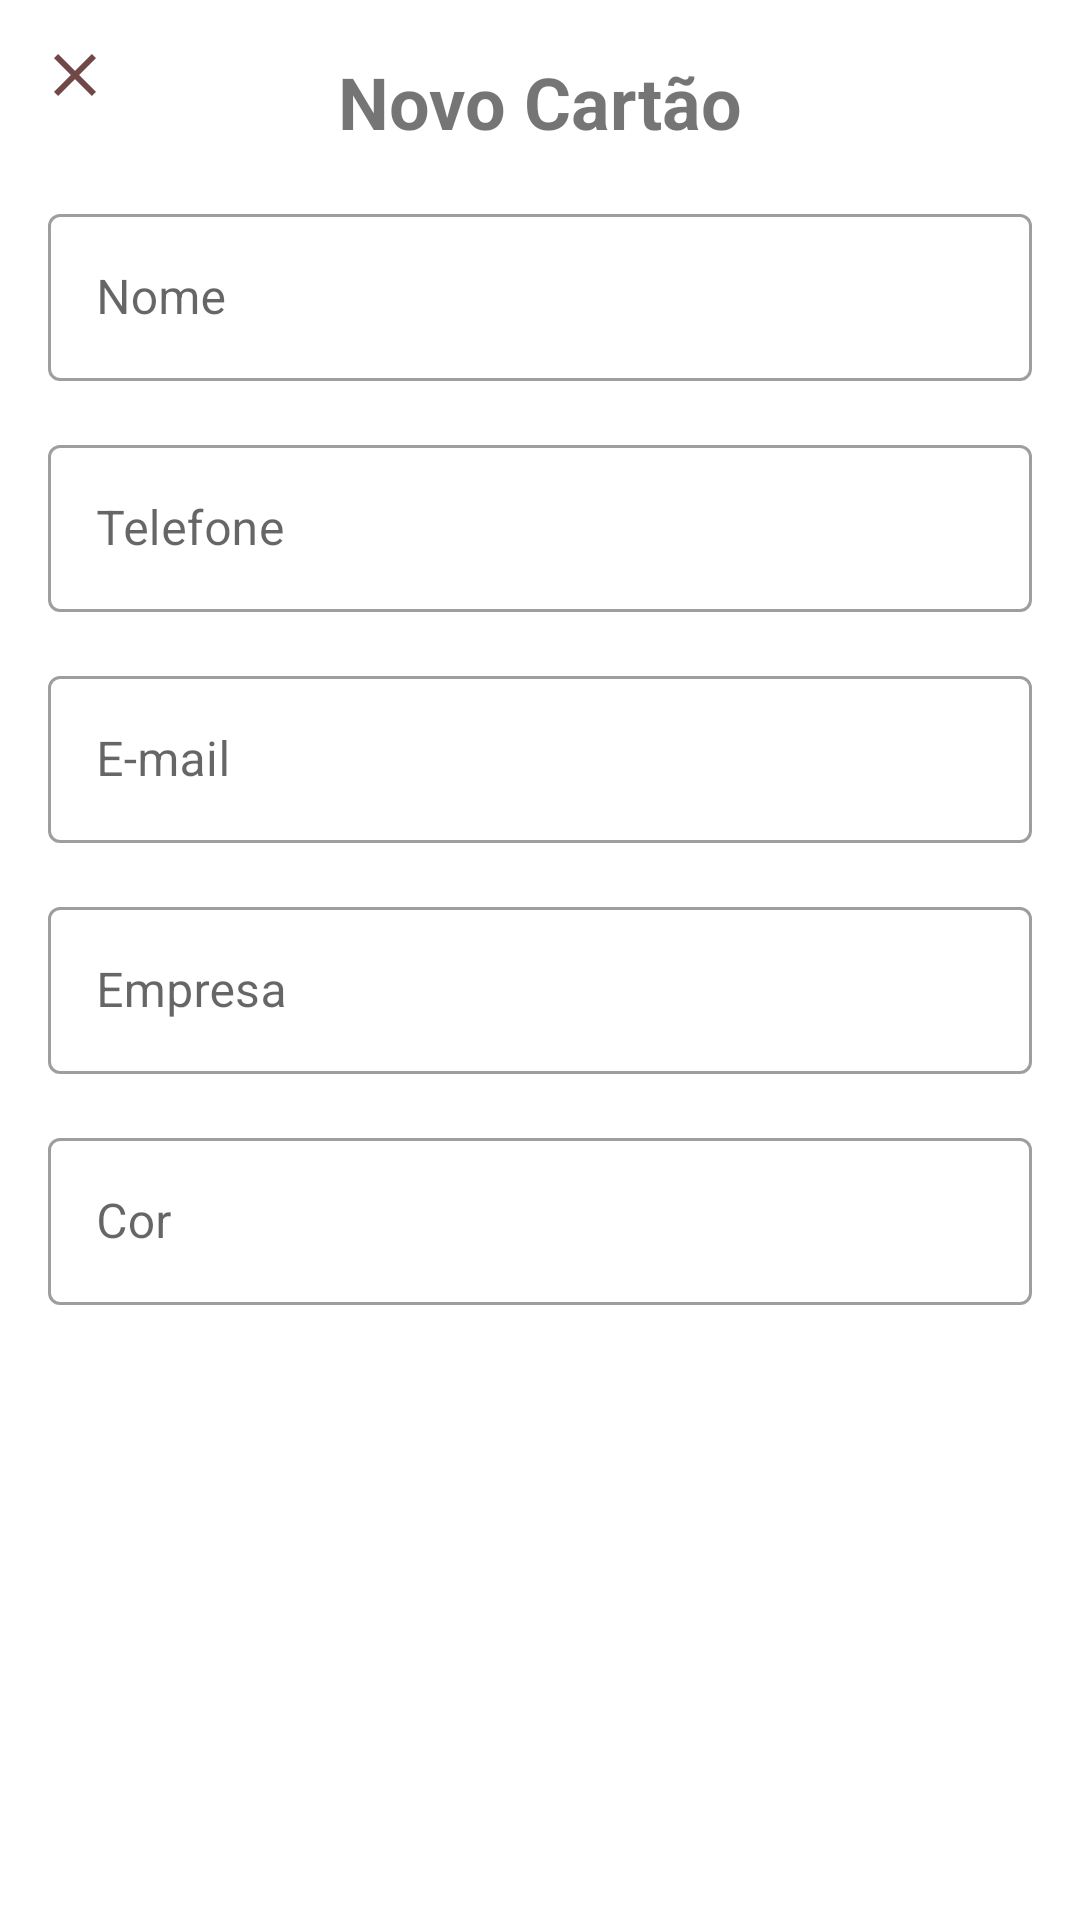

Reconstruct the res/layout file that produces this screen, plus the resources it refers to.
<!-- AndroidManifest.xml: application theme Theme.BusinesCard_LAB_DIO -->
<!-- res/layout/activity_add_business_card.xml -->
<?xml version="1.0" encoding="utf-8"?>
<androidx.constraintlayout.widget.ConstraintLayout xmlns:android="http://schemas.android.com/apk/res/android"
    xmlns:app="http://schemas.android.com/apk/res-auto"
    xmlns:tools="http://schemas.android.com/tools"
    android:layout_width="match_parent"
    android:layout_height="match_parent"
    tools:context=".ui.AddBusinessCardActivity">

    <ImageButton
        android:id="@+id/btn_close"
        android:layout_width="50dp"
        android:layout_height="50dp"
        android:background="?attr/actionBarItemBackground"
        android:src="@drawable/ic_close"
        app:layout_constraintStart_toStartOf="parent"
        app:layout_constraintTop_toTopOf="parent" />

    <com.google.android.material.textview.MaterialTextView
        android:id="@+id/tv_new_card"
        android:layout_width="wrap_content"
        android:layout_height="wrap_content"
        android:text="@string/label_new_card"
        android:textSize="24sp"
        android:textStyle="bold"
        app:layout_constraintBottom_toBottomOf="@id/btn_close"
        app:layout_constraintEnd_toEndOf="parent"
        app:layout_constraintStart_toStartOf="parent" />

    <com.google.android.material.textfield.TextInputLayout
        android:id="@+id/til_telefone"
        android:layout_width="0dp"
        android:layout_height="wrap_content"
        android:layout_margin="16dp"
        style="@style/Widget.MaterialComponents.TextInputLayout.OutlinedBox"
        android:hint="@string/label_telephone"
        app:layout_constraintEnd_toEndOf="parent"
        app:layout_constraintStart_toStartOf="parent"
        app:layout_constraintTop_toBottomOf="@id/til_name">

        <com.google.android.material.textfield.TextInputEditText
            android:layout_width="match_parent"
            android:layout_height="match_parent"
            android:inputType="text">

        </com.google.android.material.textfield.TextInputEditText>


    </com.google.android.material.textfield.TextInputLayout>

    <com.google.android.material.textfield.TextInputLayout
        android:id="@+id/til_name"
        android:layout_width="0dp"
        android:layout_height="wrap_content"
        android:layout_margin="16dp"
        style="@style/Widget.MaterialComponents.TextInputLayout.OutlinedBox"
        android:hint="@string/label_name"
        app:layout_constraintEnd_toEndOf="parent"
        app:layout_constraintStart_toStartOf="parent"
        app:layout_constraintTop_toBottomOf="@id/tv_new_card">

    <com.google.android.material.textfield.TextInputEditText
        android:layout_width="match_parent"
        android:layout_height="match_parent"
        android:inputType="text">

    </com.google.android.material.textfield.TextInputEditText>

    </com.google.android.material.textfield.TextInputLayout>

    <com.google.android.material.textfield.TextInputLayout
        android:id="@+id/til_email"
        android:layout_width="0dp"
        android:layout_height="wrap_content"
        android:layout_margin="16dp"
        style="@style/Widget.MaterialComponents.TextInputLayout.OutlinedBox"
        android:hint="@string/label_email"
        app:layout_constraintEnd_toEndOf="parent"
        app:layout_constraintStart_toStartOf="parent"
        app:layout_constraintTop_toBottomOf="@id/til_telefone">

        <com.google.android.material.textfield.TextInputEditText
            android:layout_width="match_parent"
            android:layout_height="match_parent"
            android:inputType="text">

        </com.google.android.material.textfield.TextInputEditText>

    </com.google.android.material.textfield.TextInputLayout>
    <com.google.android.material.textfield.TextInputLayout
        android:id="@+id/til_empresa"
        android:layout_width="0dp"
        android:layout_height="wrap_content"
        android:layout_margin="16dp"
        style="@style/Widget.MaterialComponents.TextInputLayout.OutlinedBox"
        android:hint="@string/label_empresa"
        app:layout_constraintEnd_toEndOf="parent"
        app:layout_constraintStart_toStartOf="parent"
        app:layout_constraintTop_toBottomOf="@id/til_email">

        <com.google.android.material.textfield.TextInputEditText
            android:layout_width="match_parent"
            android:layout_height="match_parent"
            android:inputType="text">

        </com.google.android.material.textfield.TextInputEditText>

    </com.google.android.material.textfield.TextInputLayout>

    <com.google.android.material.textfield.TextInputLayout
        android:id="@+id/til_cor"
        android:layout_width="0dp"
        android:layout_height="wrap_content"
        android:layout_margin="16dp"
        style="@style/Widget.MaterialComponents.TextInputLayout.OutlinedBox"
        android:hint="@string/label_cor"
        app:layout_constraintEnd_toEndOf="parent"
        app:layout_constraintStart_toStartOf="parent"
        app:layout_constraintTop_toBottomOf="@id/til_empresa">

        <com.google.android.material.textfield.TextInputEditText
            android:layout_width="match_parent"
            android:layout_height="match_parent"
            android:inputType="text">

        </com.google.android.material.textfield.TextInputEditText>

    </com.google.android.material.textfield.TextInputLayout>

</androidx.constraintlayout.widget.ConstraintLayout>
<!-- resources referenced by this layout -->
<resources>
  <!-- drawable ic_close (drawable) -->
  <vector android:alpha="0.85" android:height="24dp"
      android:tint="#582525" android:viewportHeight="24"
      android:viewportWidth="24" android:width="24dp" xmlns:android="http://schemas.android.com/apk/res/android">
      <path android:fillColor="@android:color/white" android:pathData="M19,6.41L17.59,5 12,10.59 6.41,5 5,6.41 10.59,12 5,17.59 6.41,19 12,13.41 17.59,19 19,17.59 13.41,12z"/>
  </vector>
  <string name="label_cor">Cor</string>
  <string name="label_email">E-mail</string>
  <string name="label_empresa">Empresa</string>
  <string name="label_name">Nome</string>
  <string name="label_new_card">Novo Cartão</string>
  <string name="label_telephone">Telefone</string>
  <style name="Theme.BusinesCard_LAB_DIO" parent="Theme.MaterialComponents.DayNight.NoActionBar">
          
          <item name="colorPrimary">@color/purple_500</item>
          <item name="colorPrimaryVariant">@color/purple_700</item>
          <item name="colorOnPrimary">@color/white</item>
          
          <item name="colorSecondary">@color/teal_200</item>
          <item name="colorSecondaryVariant">@color/teal_700</item>
          <item name="colorOnSecondary">@color/black</item>
          
          <item name="android:statusBarColor" tools:targetApi="l">?attr/colorPrimaryVariant</item>
          
      </style>
  <!-- not gathered from this repository: default colours our renderer supplied (Android Studio template values) -->
  <color name="purple_500">#FF6200EE</color>
  <color name="purple_700">#FF3700B3</color>
  <color name="teal_200">#FF03DAC5</color>
  <color name="teal_700">#FF018786</color>
  <color name="black">#FF000000</color>
  <color name="white">#FFFFFFFF</color>
</resources>
